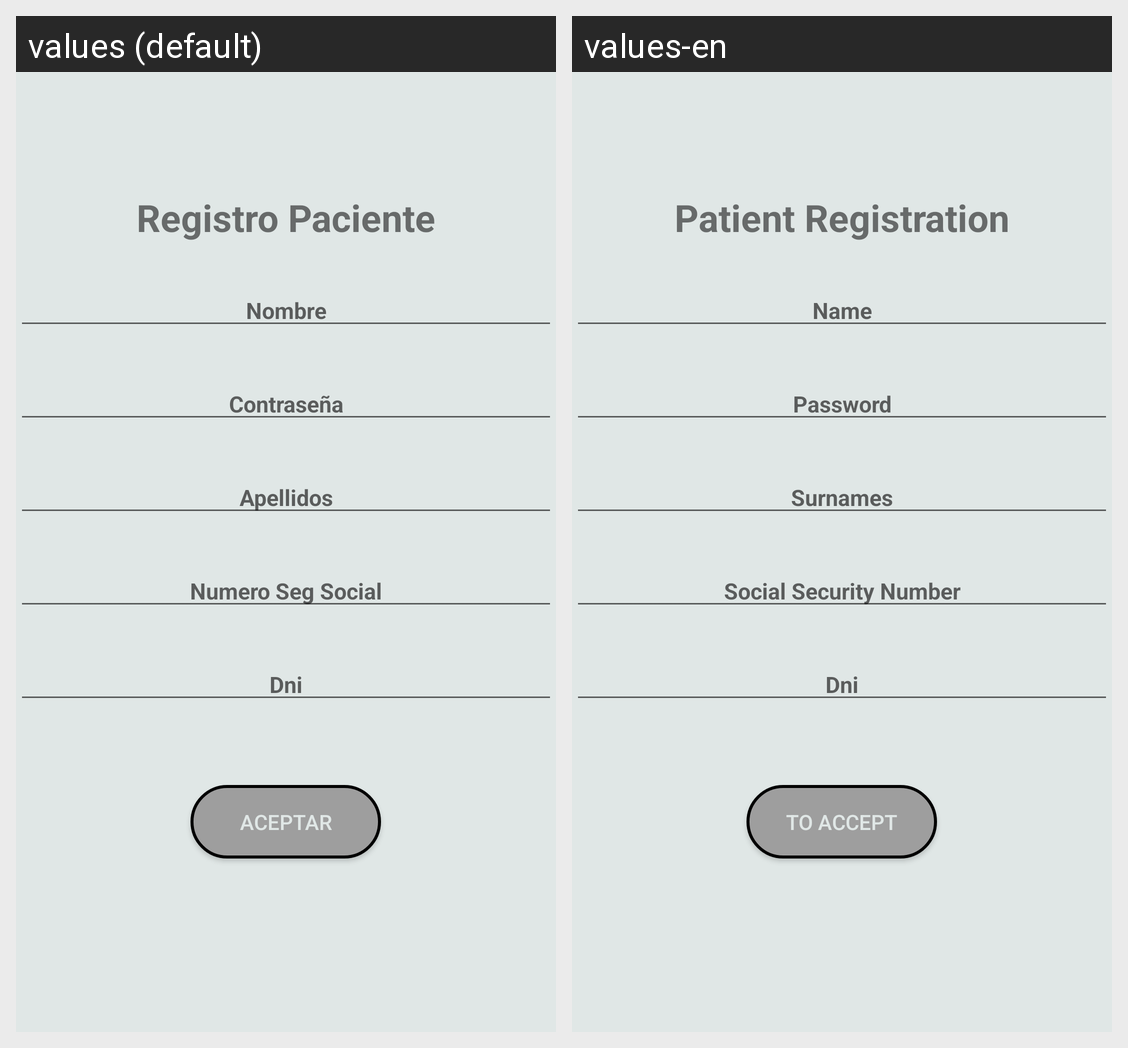

This grid shows one Android layout under two languages. Give, for every string resource on the screen, its name, the default text and each shown locale's text.
Android screen res/layout/activity_actividad__reg__paciente.xml rendered under 2 locales, left to right: values (default), values-en. Device: Nexus 5 (rendered at 1080×1920; each locale shown at half size, 540×960, under a caption strip naming it); theme AppTheme.
Strings drawn on this screen, with the default value and each locale's value (text and hints the layout hard-codes, and strings that could not be matched under every locale, appear in the picture but are not listed):

reg_paciente
  values: Registro Paciente
  values-en: Patient Registration

txtlogin_nombre
  values: Nombre
  values-en: Name

txtlogin_pass
  values: Contraseña
  values-en: Password

txtapellidos
  values: Apellidos
  values-en: Surnames

reg_pac_social
  values: Numero Seg Social
  values-en: Social Security Number

txtdini
  values: Dni
  values-en: Dni

butaceptar
  values: ACEPTAR
  values-en: TO ACCEPT
